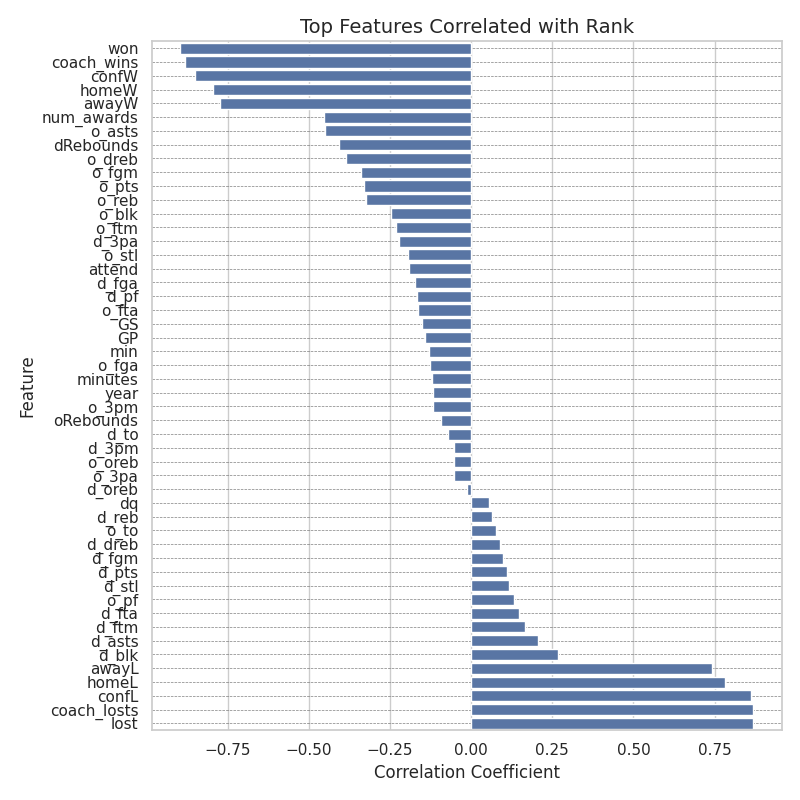

The data file committed next to this chart (first rows):
, rank
won, -0.8964
coach_wins, -0.8822
confW, -0.8515
homeW, -0.7971
awayW, -0.7753
num_awards, -0.4551
o_asts, -0.4496
dRebounds, -0.406
o_dreb, -0.3853
o_fgm, -0.3398
o_pts, -0.3314
o_reb, -0.3255
o_blk, -0.2484
o_ftm, -0.2306
d_3pa, -0.2214
o_stl, -0.1937
attend, -0.1922
d_fga, -0.1722
d_pf, -0.1656
o_fta, -0.1636
GS, -0.1507
GP, -0.1422
min, -0.1295
o_fga, -0.128
minutes, -0.1213
year, -0.1191
o_3pm, -0.1172
oRebounds, -0.09251
d_to, -0.07087
d_3pm, -0.05441
o_oreb, -0.053
o_3pa, -0.05263
d_oreb, -0.01406
dq, 0.05588
d_reb, 0.06536
o_to, 0.07782
d_dreb, 0.08965
d_fgm, 0.09749
d_pts, 0.1118
d_stl, 0.1176
o_pf, 0.1306
d_fta, 0.1471
d_ftm, 0.1663
d_asts, 0.2052
d_blk, 0.2663
awayL, 0.7423
homeL, 0.7815
confL, 0.8616
coach_losts, 0.8677
lost, 0.8694
rank, 1.0
